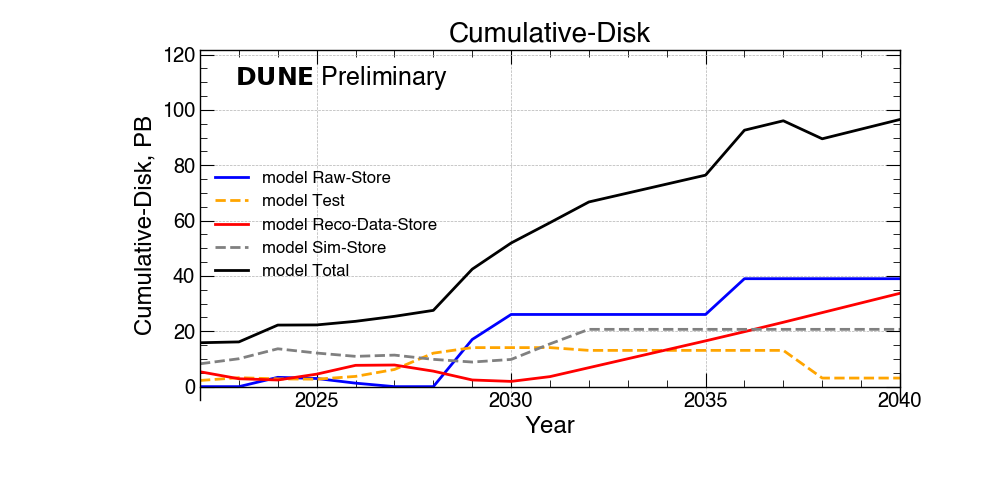

The table this chart was drawn from, first rows:
Cumulative-Disk?, 2022 ?, 2023 ?, 2024 ?, 2025 ?, 2026 ?, 2027 ?, 2028 ?, 2029 ?, 2030 ?, 2031 ?, 2032 ?, 2033 ?, 2034 ?, 2035 ?, 2036 ?, 2037 ?, 2038 ?, 2039 ?, 2040
Raw-Store(PB)?, 0.0 ?, 0.0 ?, 3.4 ?, 2.9 ?, 1.3 ?, 0.0 ?, 0.0 ?, 17.1 ?, 26.1 ?, 26.1 ?, 26.1 ?, 26.1 ?, 26.1 ?, 26.1 ?, 39.0 ?, 39.0 ?, 39.0 ?, 39.0 ?, 39.0
Test(PB)?, 2.2 ?, 3.2 ?, 2.8 ?, 2.7 ?, 3.7 ?, 6.2 ?, 12.1 ?, 14.1 ?, 14.1 ?, 14.1 ?, 13.1 ?, 13.1 ?, 13.1 ?, 13.1 ?, 13.1 ?, 13.1 ?, 3.1 ?, 3.1 ?, 3.1
Reco-Data-Store(PB)?, 5.4 ?, 2.8 ?, 2.4 ?, 4.5 ?, 7.7 ?, 7.8 ?, 5.6 ?, 2.4 ?, 1.9 ?, 3.6 ?, 6.9 ?, 10.1 ?, 13.3 ?, 16.5 ?, 19.9 ?, 23.3 ?, 26.7 ?, 30.2 ?, 33.7
Sim-Store(PB)?, 8.2 ?, 10.1 ?, 13.7 ?, 12.1 ?, 10.9 ?, 11.4 ?, 9.9 ?, 8.9 ?, 9.8 ?, 15.5 ?, 20.7 ?, 20.7 ?, 20.7 ?, 20.7 ?, 20.7 ?, 20.7 ?, 20.7 ?, 20.7 ?, 20.7
Global(PB)?, 6.8 ?, 6.5 ?, 8.0 ?, 8.3 ?, 9.3 ?, 9.6 ?, 7.7 ?, 15.5 ?, 15.8 ?, 21.4 ?, 27.2 ?, 29.6 ?, 32.1 ?, 34.5 ?, 37.0 ?, 39.5 ?, 37.1 ?, 39.8 ?, 42.4
FNAL(PB)?, 6.6 ?, 6.8 ?, 9.5 ?, 9.5 ?, 9.9 ?, 10.8 ?, 12.2 ?, 26.9 ?, 36.1 ?, 37.9 ?, 39.5 ?, 40.3 ?, 41.1 ?, 41.9 ?, 55.7 ?, 56.5 ?, 52.4 ?, 53.3 ?, 54.2
CERN(PB)?, 2.5 ?, 2.9 ?, 4.7 ?, 4.5 ?, 4.3 ?, 5.0 ?, 7.6 ?, 0.0 ?, 0.0 ?, 0.0 ?, 0.0 ?, 0.0 ?, 0.0 ?, 0.0 ?, 0.0 ?, 0.0 ?, 0.0 ?, 0.0 ?, 0.0
Total(PB)?, 15.9 ?, 16.2 ?, 22.2 ?, 22.3 ?, 23.6 ?, 25.4 ?, 27.6 ?, 42.4 ?, 51.9 ?, 59.2 ?, 66.7 ?, 70.0 ?, 73.2 ?, 76.4 ?, 92.7 ?, 96.1 ?, 89.5 ?, 93.0 ?, 96.
